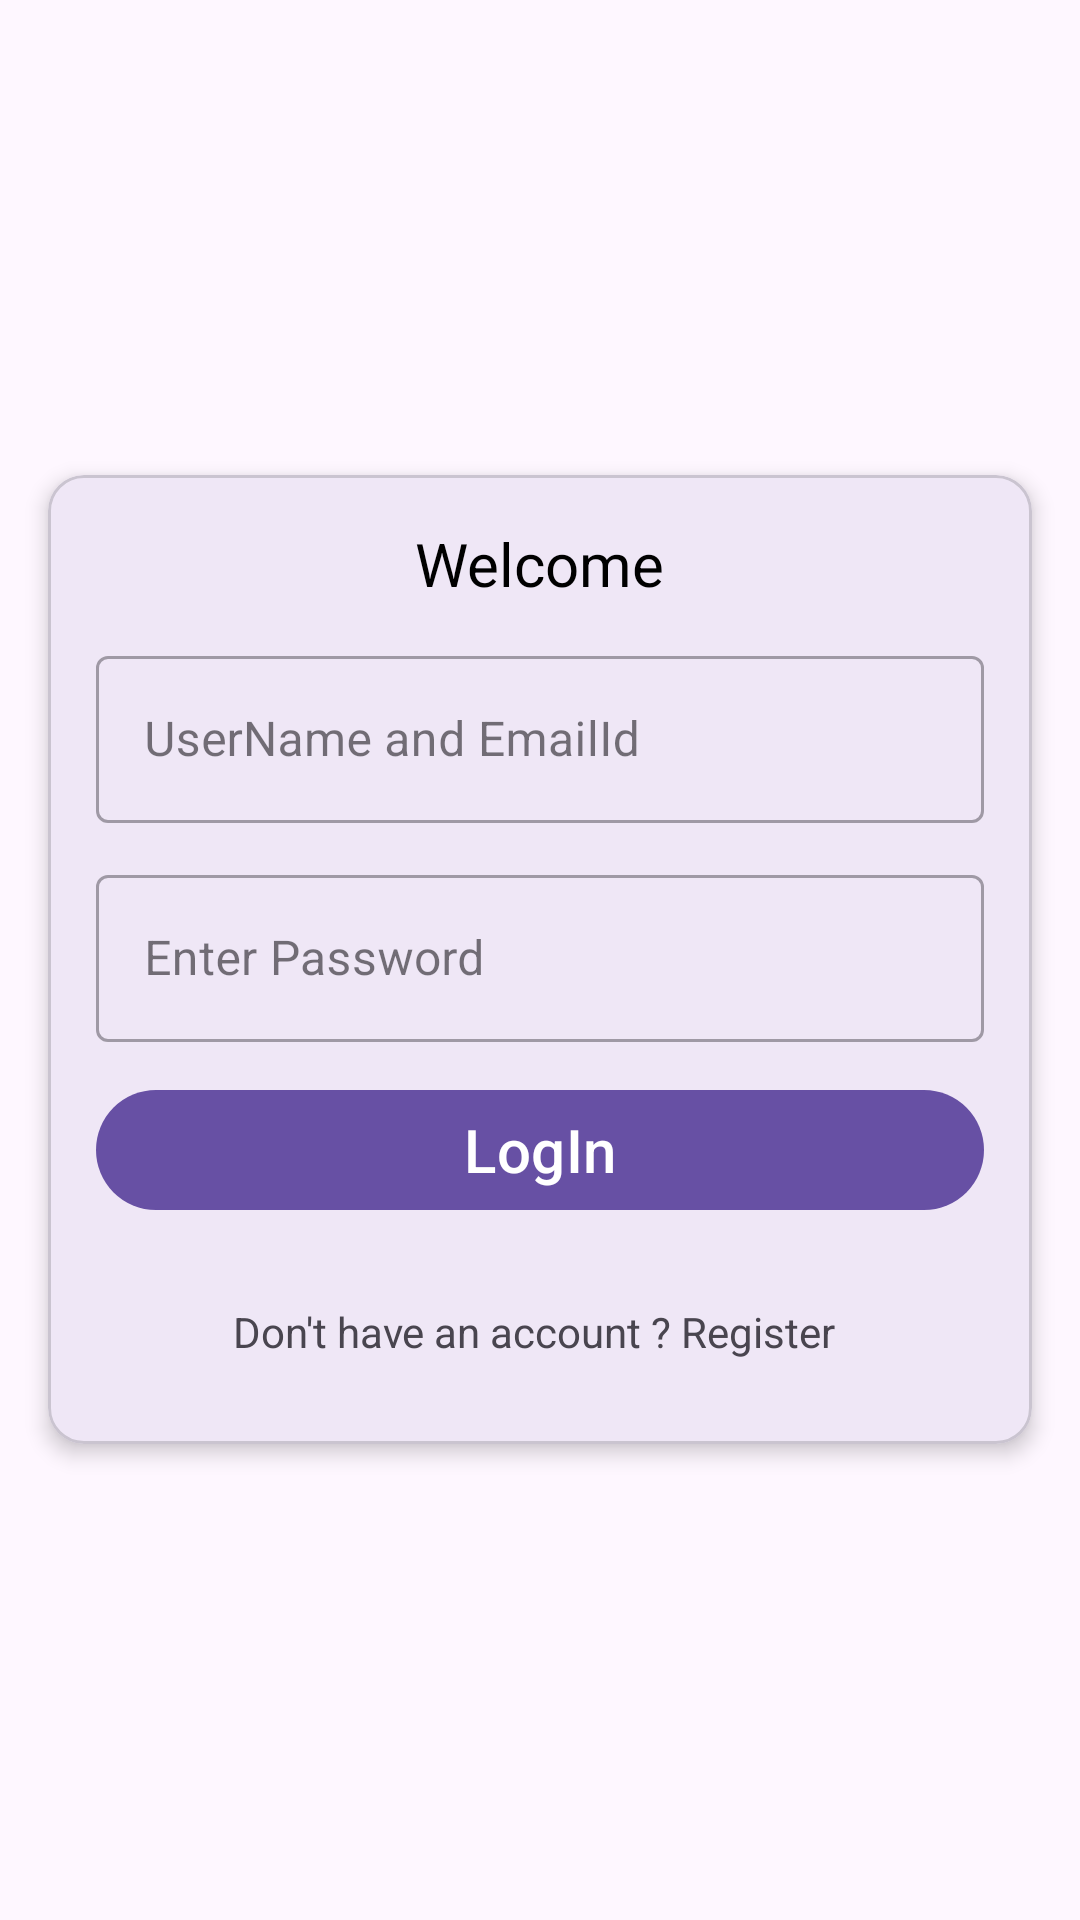

Produce the Android XML layout that renders to this screen, including the resource entries it uses.
<!-- AndroidManifest.xml: application theme Theme.Major_Project -->
<!-- res/layout/activity_login.xml -->
<?xml version="1.0" encoding="utf-8"?>
<LinearLayout xmlns:android="http://schemas.android.com/apk/res/android"
    xmlns:app="http://schemas.android.com/apk/res-auto"
    xmlns:tools="http://schemas.android.com/tools"
    android:id="@+id/main"
    android:layout_width="match_parent"
    android:layout_height="match_parent"
    android:gravity="center"
    tools:context=".LoginActivity">

    <com.google.android.material.card.MaterialCardView
        android:layout_width="match_parent"
        android:layout_height="wrap_content"
        android:layout_margin="16dp"
        app:cardElevation="4dp"
        app:cardCornerRadius="12dp">

        <LinearLayout
            android:layout_width="match_parent"
            android:layout_height="wrap_content"
            android:orientation="vertical"
            android:padding="16dp">

            <com.google.android.material.textfield.TextInputLayout
                android:layout_width="wrap_content"
                android:layout_height="wrap_content"
                android:layout_marginBottom="12dp"
                android:layout_gravity="center"
                style="@style/Widget.MaterialComponents.TextInputLayout.OutlinedBox">

                <com.google.android.material.textview.MaterialTextView
                    android:layout_width="match_parent"
                    android:layout_height="wrap_content"
                    android:textSize="20sp"
                    android:textColor="@color/black"
                    android:text="Welcome"/>
            </com.google.android.material.textfield.TextInputLayout>

            <com.google.android.material.textfield.TextInputLayout
                android:layout_width="match_parent"
                android:layout_height="wrap_content"
                android:layout_marginBottom="12dp"
                style="@style/Widget.MaterialComponents.TextInputLayout.OutlinedBox">

                <com.google.android.material.textfield.TextInputEditText
                    android:id="@+id/user_id"
                    android:layout_width="match_parent"
                    android:layout_height="wrap_content"
                    android:hint="UserName and EmailId"/>
            </com.google.android.material.textfield.TextInputLayout>

            <com.google.android.material.textfield.TextInputLayout
                android:layout_width="match_parent"
                android:layout_height="wrap_content"
                android:layout_marginBottom="12dp"
                style="@style/Widget.MaterialComponents.TextInputLayout.OutlinedBox">

                <com.google.android.material.textfield.TextInputEditText
                    android:id="@+id/password"
                    android:layout_width="match_parent"
                    android:layout_height="wrap_content"
                    android:hint="Enter Password"
                    android:inputType="textPassword"/>
            </com.google.android.material.textfield.TextInputLayout>

            <com.google.android.material.textfield.TextInputLayout
                android:layout_width="match_parent"
                android:layout_height="wrap_content"
                android:layout_marginBottom="12dp"
                style="@style/Widget.MaterialComponents.TextInputLayout.OutlinedBox">

                <com.google.android.material.button.MaterialButton
                    android:id="@+id/login"
                    android:layout_width="match_parent"
                    android:layout_height="wrap_content"
                    android:text="LogIn"
                    android:textSize="20sp"/>
            </com.google.android.material.textfield.TextInputLayout>


            <com.google.android.material.textfield.TextInputLayout
                android:layout_width="wrap_content"
                android:layout_height="wrap_content"
                android:layout_marginBottom="12dp"
                android:layout_marginTop="15dp"
                android:layout_gravity="center"
                style="@style/Widget.MaterialComponents.TextInputLayout.OutlinedBox">

                <com.google.android.material.textview.MaterialTextView
                    android:id="@+id/registerPage"
                    android:layout_width="wrap_content"
                    android:layout_height="wrap_content"
                    android:text="Don't have an account ? Register "
                    />
            </com.google.android.material.textfield.TextInputLayout>

        </LinearLayout>

    </com.google.android.material.card.MaterialCardView>

</LinearLayout>
<!-- resources referenced by this layout -->
<resources>
  <color name="black">#FF000000</color>
  <style name="Theme.Major_Project" parent="Base.Theme.Major_Project" />
  <style name="Base.Theme.Major_Project" parent="Theme.Material3.DayNight.NoActionBar">
          
          
      </style>
</resources>
